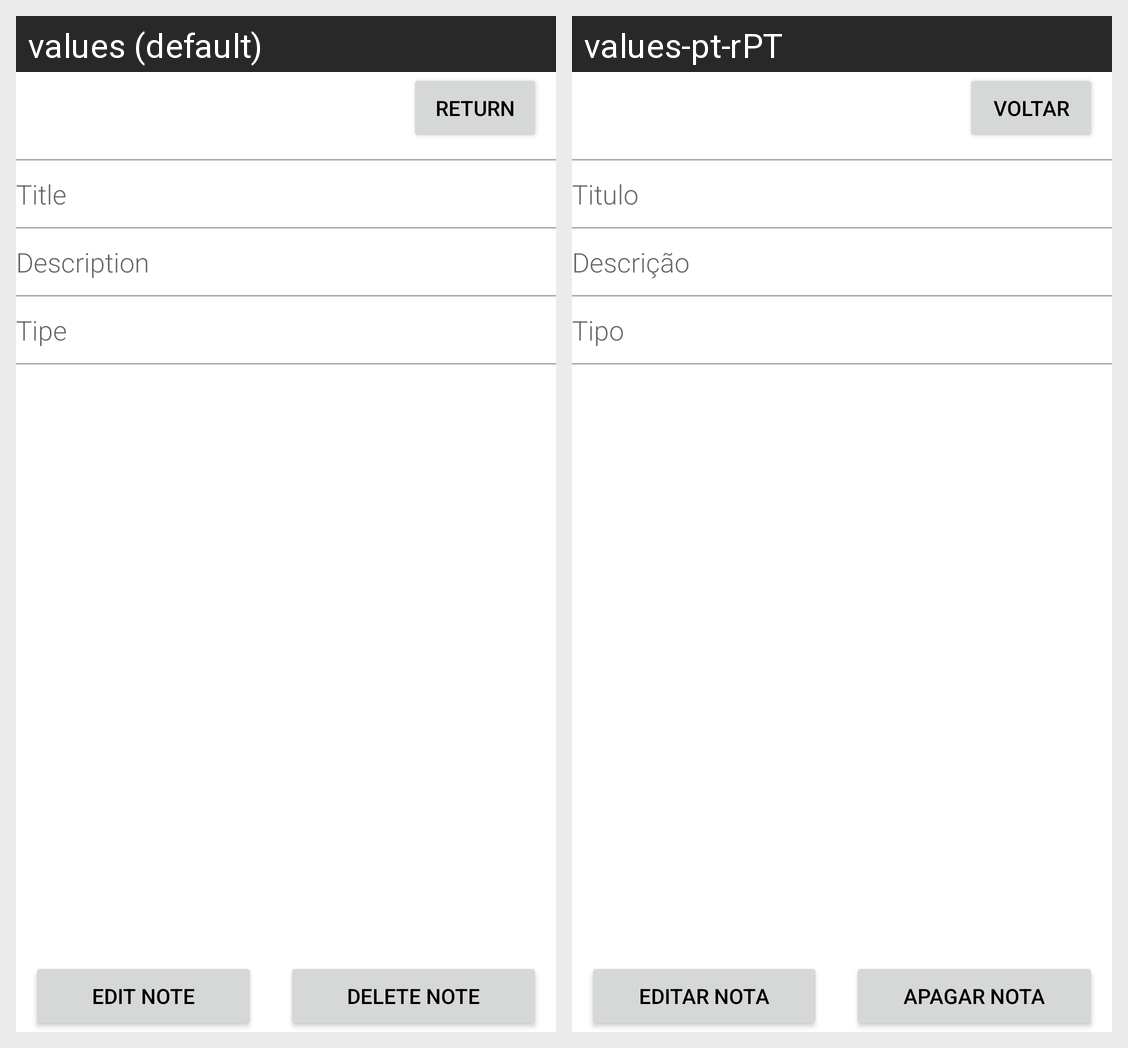

Here is an Android app screen in its default locale and in the app's own translations. Write out the translated-string differences for the strings that appear on this screen.
Android screen res/layout/activity_nota_desc.xml rendered under 2 locales, left to right: values (default), values-pt-rPT. Device: Nexus 5 (rendered at 1080×1920; each locale shown at half size, 540×960, under a caption strip naming it); theme Theme.Trabalho_Commov.
Strings drawn on this screen, with the default value and each locale's value (text and hints the layout hard-codes, and strings that could not be matched under every locale, appear in the picture but are not listed):

retur
  values: Return
  values-pt-rPT: Voltar

inserttitulo
  values: Title
  values-pt-rPT: Titulo

inserttipo
  values: Tipe
  values-pt-rPT: Tipo

editnote
  values: Edit Note
  values-pt-rPT: Editar Nota

delete
  values: Delete Note
  values-pt-rPT: Apagar Nota
